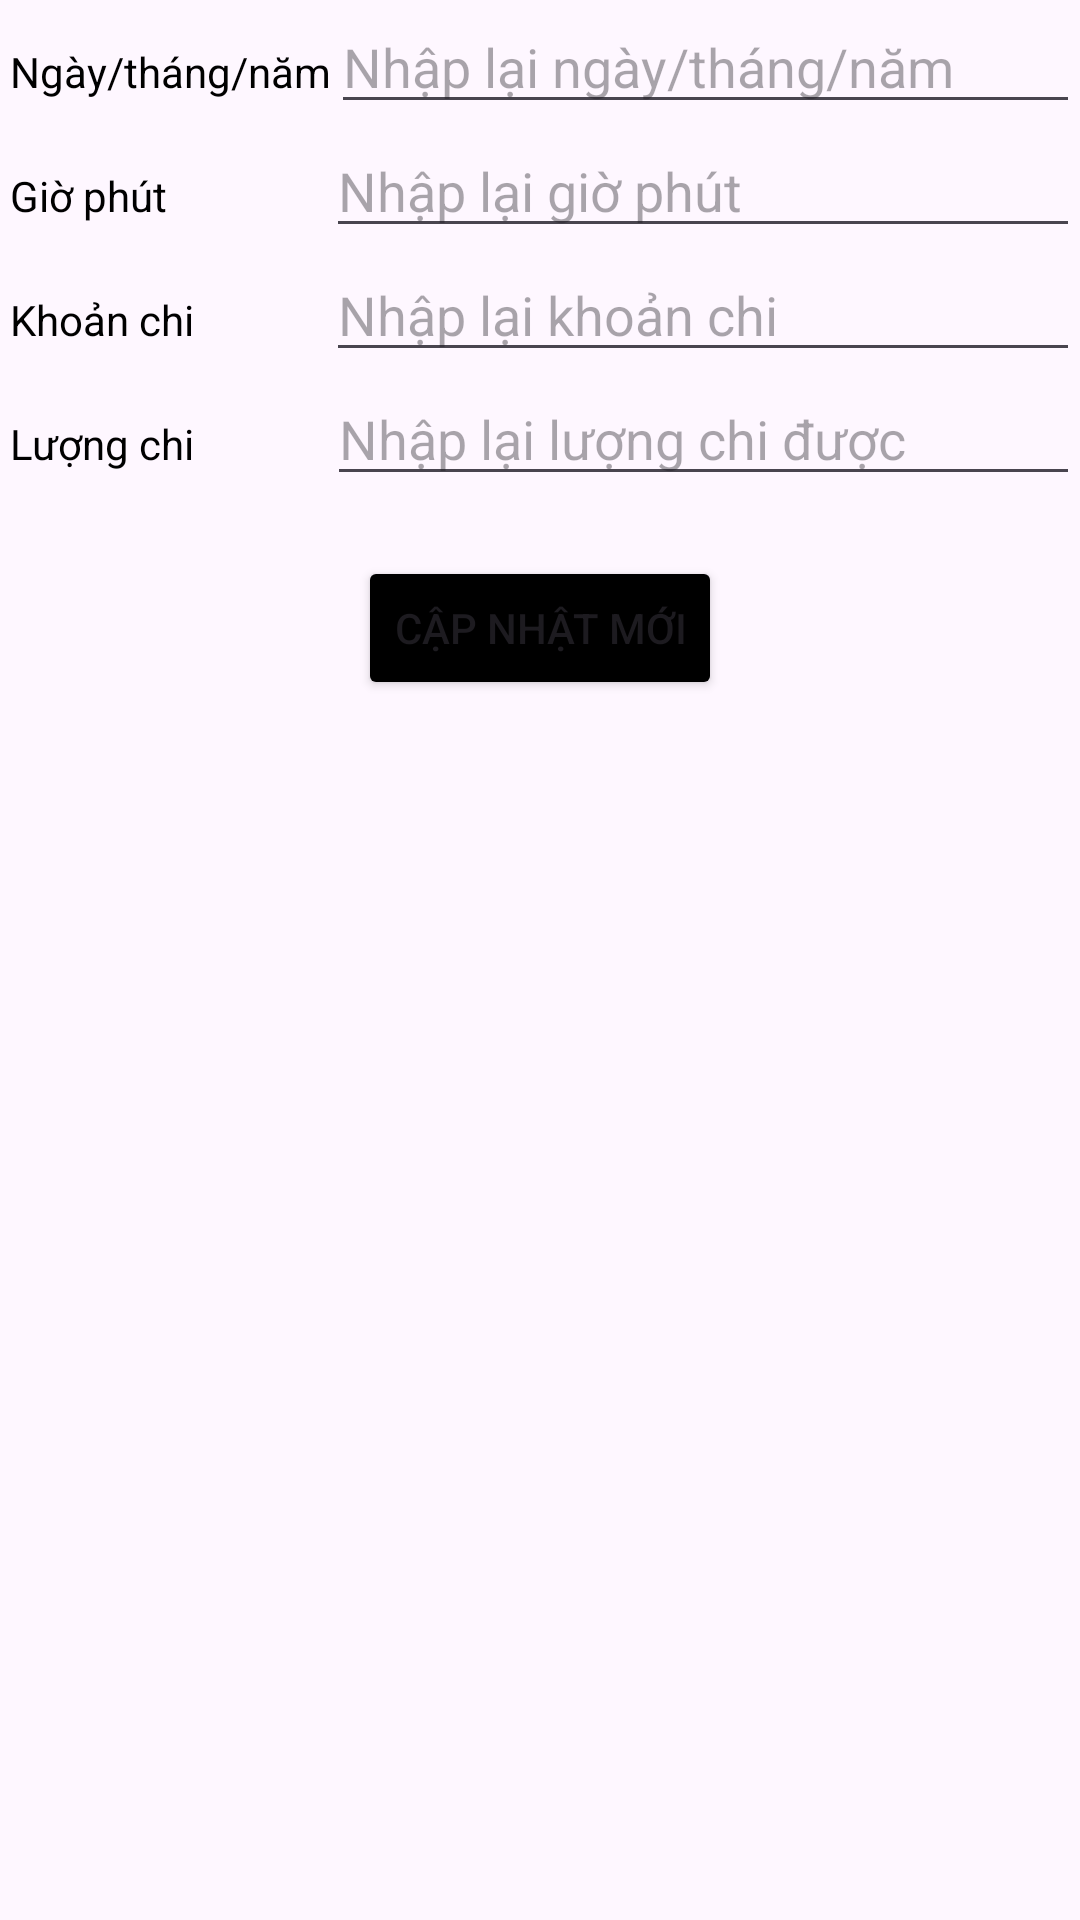

Write the Android layout XML for this screen, with the resource values it uses.
<!-- AndroidManifest.xml: application theme Theme.DesignUILogin -->
<!-- res/layout/layout_dialog_updatechi.xml -->
<?xml version="1.0" encoding="utf-8"?>
<LinearLayout xmlns:android="http://schemas.android.com/apk/res/android"
    android:layout_width="match_parent"
    android:layout_height="match_parent"
    android:orientation="vertical"
    android:background="@drawable/update_background">

    <LinearLayout
        android:layout_width="match_parent"
        android:layout_height="wrap_content"
        android:orientation="horizontal">

        <TextView
            android:id="@+id/textView279"
            android:layout_width="wrap_content"
            android:layout_height="wrap_content"
            android:textColor="#000000"
            android:text=" Ngày/tháng/năm" />

        <EditText
            android:id="@+id/etEmpDateChi"
            android:layout_width="match_parent"
            android:layout_height="wrap_content"
            android:textColor="#000000"
            android:ems="10"
            android:inputType="text"
            android:hint="Nhập lại ngày/tháng/năm" />
    </LinearLayout>

    <LinearLayout
        android:layout_width="match_parent"
        android:layout_height="wrap_content"
        android:orientation="horizontal">
        <TextView
            android:id="@+id/textView2719"
            android:layout_width="wrap_content"
            android:layout_height="wrap_content"
            android:textColor="#000000"
            android:text=" Giờ phút" />

        <EditText
            android:id="@+id/etEmpTimeChi"
            android:layout_width="match_parent"
            android:layout_height="wrap_content"
            android:textColor="#000000"
            android:layout_marginLeft="53dp"
            android:ems="10"
            android:inputType="text"
            android:hint="Nhập lại giờ phút" />
    </LinearLayout>

    <LinearLayout
        android:layout_width="match_parent"
        android:layout_height="wrap_content"
        android:orientation="horizontal">
        <TextView
            android:id="@+id/textView2729"
            android:layout_width="wrap_content"
            android:layout_height="wrap_content"
            android:textColor="#000000"
            android:text=" Khoản chi" />

        <EditText
            android:id="@+id/etEmpKhoanChi"
            android:layout_width="match_parent"
            android:layout_height="wrap_content"
            android:textColor="#000000"
            android:layout_marginLeft="44dp"
            android:ems="10"
            android:inputType="text"
            android:hint="Nhập lại khoản chi" />
    </LinearLayout>

    <LinearLayout
        android:layout_width="match_parent"
        android:layout_height="wrap_content"
        android:orientation="horizontal">
        <TextView
            android:id="@+id/textView2749"
            android:layout_width="wrap_content"
            android:layout_height="wrap_content"
            android:textColor="#000000"
            android:text=" Lượng chi" />

        <EditText
            android:id="@+id/etEmpLuongChi"
            android:layout_width="match_parent"
            android:layout_height="wrap_content"
            android:textColor="#000000"
            android:layout_marginLeft="44dp"
            android:ems="10"
            android:inputType="text"
            android:hint="Nhập lại lượng chi được" />

    </LinearLayout>

    <Button
        android:id="@+id/btnUpdateDataChi"
        android:layout_width="wrap_content"
        android:layout_height="wrap_content"
        android:backgroundTint="#000000"
        android:layout_marginTop="20dp"
        android:layout_gravity="center"
        android:text="Cập nhật mới" />
</LinearLayout>
<!-- resources referenced by this layout -->
<resources>
  <style name="Theme.DesignUILogin" parent="Base.Theme.DesignUILogin" />
  <style name="Base.Theme.DesignUILogin" parent="Theme.Material3.DayNight.NoActionBar">
          
          
      </style>
</resources>
